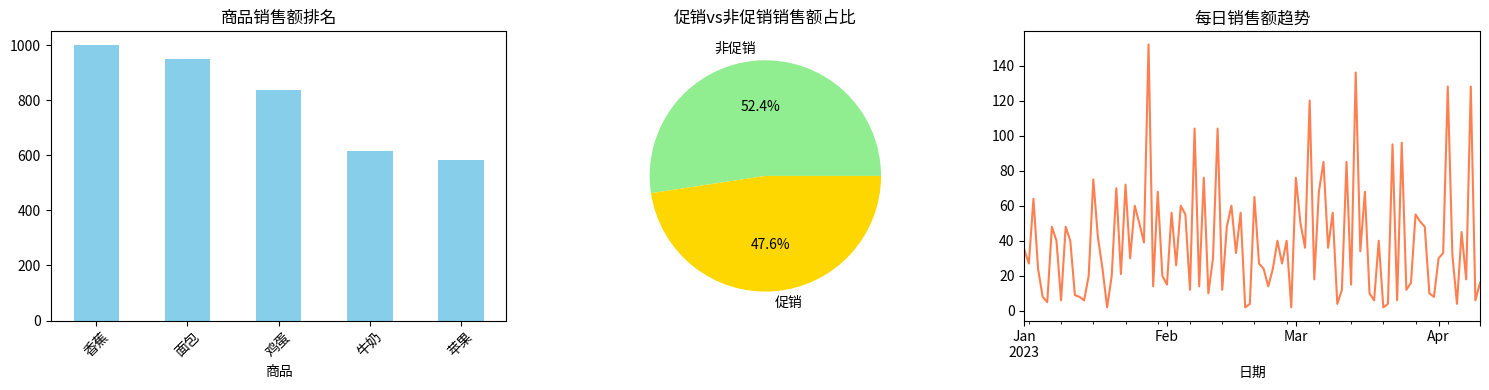

The matplotlib source for this figure:
import pandas as pd
import matplotlib.pyplot as plt
import numpy as np

# 生成模拟数据（100条记录）
np.random.seed(42)
data = {
    '日期': pd.date_range('2023-01-01', periods=100),
    '商品': np.random.choice(['苹果', '香蕉', '牛奶', '鸡蛋', '面包'], 100),
    '销量': np.random.randint(1, 20, 100),
    '单价': [5.0, 3.0, 8.0, 2.0, 4.0] * 20,  # 固定商品单价
    '是否促销': np.random.choice([0, 1], 100, p=[0.7, 0.3])
}

df = pd.DataFrame(data)
print("原始数据示例：")
print(df.head(3))

# 数据清洗
# 添加销售额列
df['销售额'] = df['销量'] * df['单价']

# 数据分析
# 1. 按商品统计总销量和销售额
product_stats = df.groupby('商品').agg({
    '销量': 'sum',
    '销售额': 'sum'
}).sort_values('销售额', ascending=False)

# 2. 促销效果分析
promo_stats = df.groupby('是否促销').agg({
    '销售额': 'mean'
}).rename(index={0:'非促销', 1:'促销'})

# 3. 每日销售趋势
daily_sales = df.groupby('日期')['销售额'].sum()

# 可视化分析
plt.figure(figsize=(15,4))

# 商品销售柱状图
plt.subplot(1,3,1)
product_stats['销售额'].plot(kind='bar', color='skyblue')
plt.title('商品销售额排名')
plt.xticks(rotation=45)

# 促销效果饼图
plt.subplot(1,3,2)
promo_stats['销售额'].plot(kind='pie', autopct='%1.1f%%', colors=['lightgreen', 'gold'])
plt.title('促销vs非促销销售额占比')

# 销售趋势折线图
plt.subplot(1,3,3)
daily_sales.plot(kind='line', color='coral')
plt.title('每日销售额趋势')

plt.tight_layout()
plt.show()

# 输出关键结论
print("\n核心结论：")
print(f"最畅销商品：{product_stats.index[0]}（{product_stats['销售额'].iloc[0]:.1f}元）")
print(f"促销期间平均销售额：{promo_stats.loc['促销', '销售额']:.1f}元/天")
print(f"最高单日销售额：{daily_sales.max():.1f}元")
